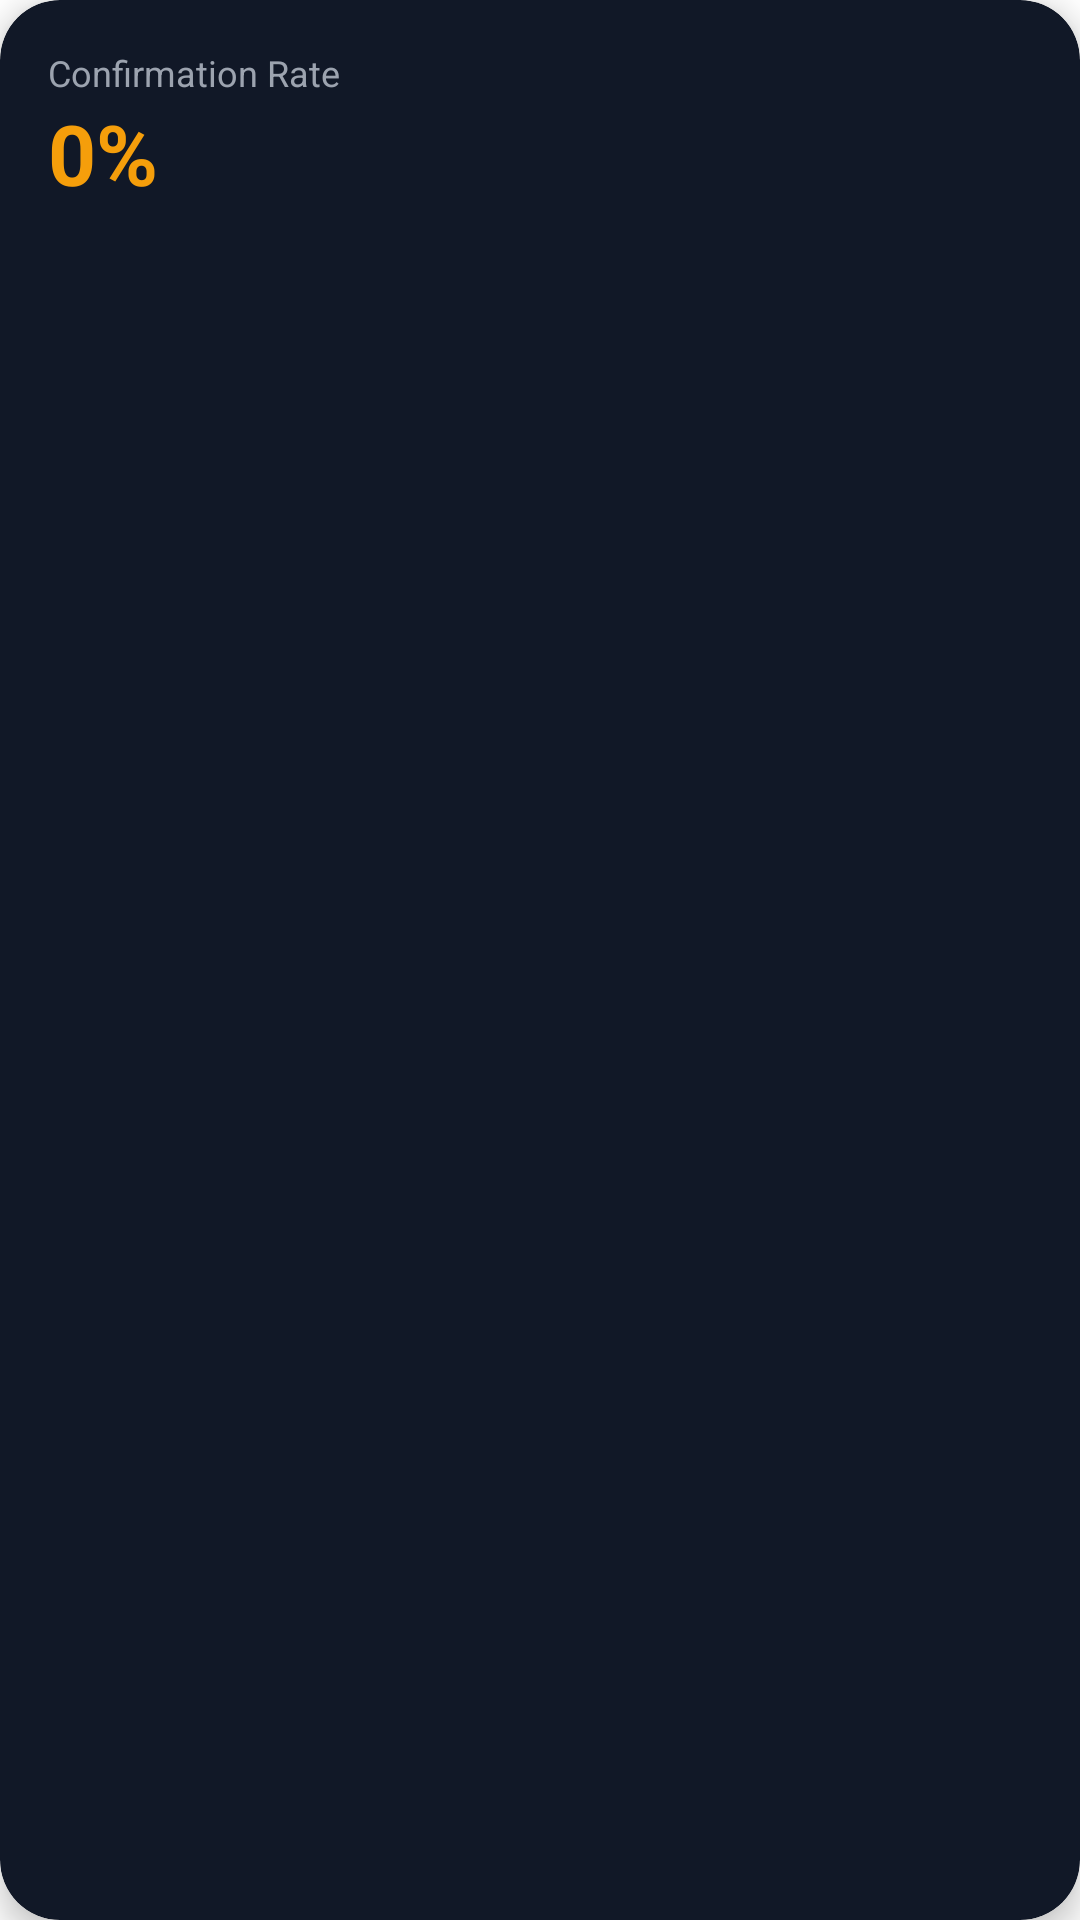

Here is an Android app screen rendered from its layout file. Give the layout XML and the strings, colors and styles it references.
<!-- AndroidManifest.xml: application theme Theme.ZATA -->
<!-- res/layout/card_stat_rate.xml -->
<com.google.android.material.card.MaterialCardView
    xmlns:android="http://schemas.android.com/apk/res/android"
    xmlns:app="http://schemas.android.com/apk/res-auto"
    android:layout_width="0dp"
    android:layout_height="120dp"
    android:layout_margin="8dp"
    android:layout_columnWeight="1"
    app:cardCornerRadius="20dp"
    app:cardElevation="6dp"
    app:cardBackgroundColor="@color/zata_surface">

    <LinearLayout
        android:layout_width="match_parent"
        android:layout_height="match_parent"
        android:padding="16dp"
        android:orientation="vertical">

        <TextView
            android:layout_width="wrap_content"
            android:layout_height="wrap_content"
            android:text="Confirmation Rate"
            android:textSize="12sp"
            android:textColor="@color/text_secondary"/>

        <TextView
            android:id="@+id/tv_rate"
            android:layout_width="wrap_content"
            android:layout_height="wrap_content"
            android:text="0%"
            android:textSize="28sp"
            android:textStyle="bold"
            android:textColor="@color/zata_accent"/>

    </LinearLayout>
</com.google.android.material.card.MaterialCardView>
<!-- resources referenced by this layout -->
<resources>
  <color name="text_secondary">#9CA3AF</color>
  <color name="zata_accent">#F59E0B</color>
  <color name="zata_surface">#111827</color>
  <style name="Theme.ZATA" parent="Theme.MaterialComponents.DayNight.NoActionBar" />
</resources>
